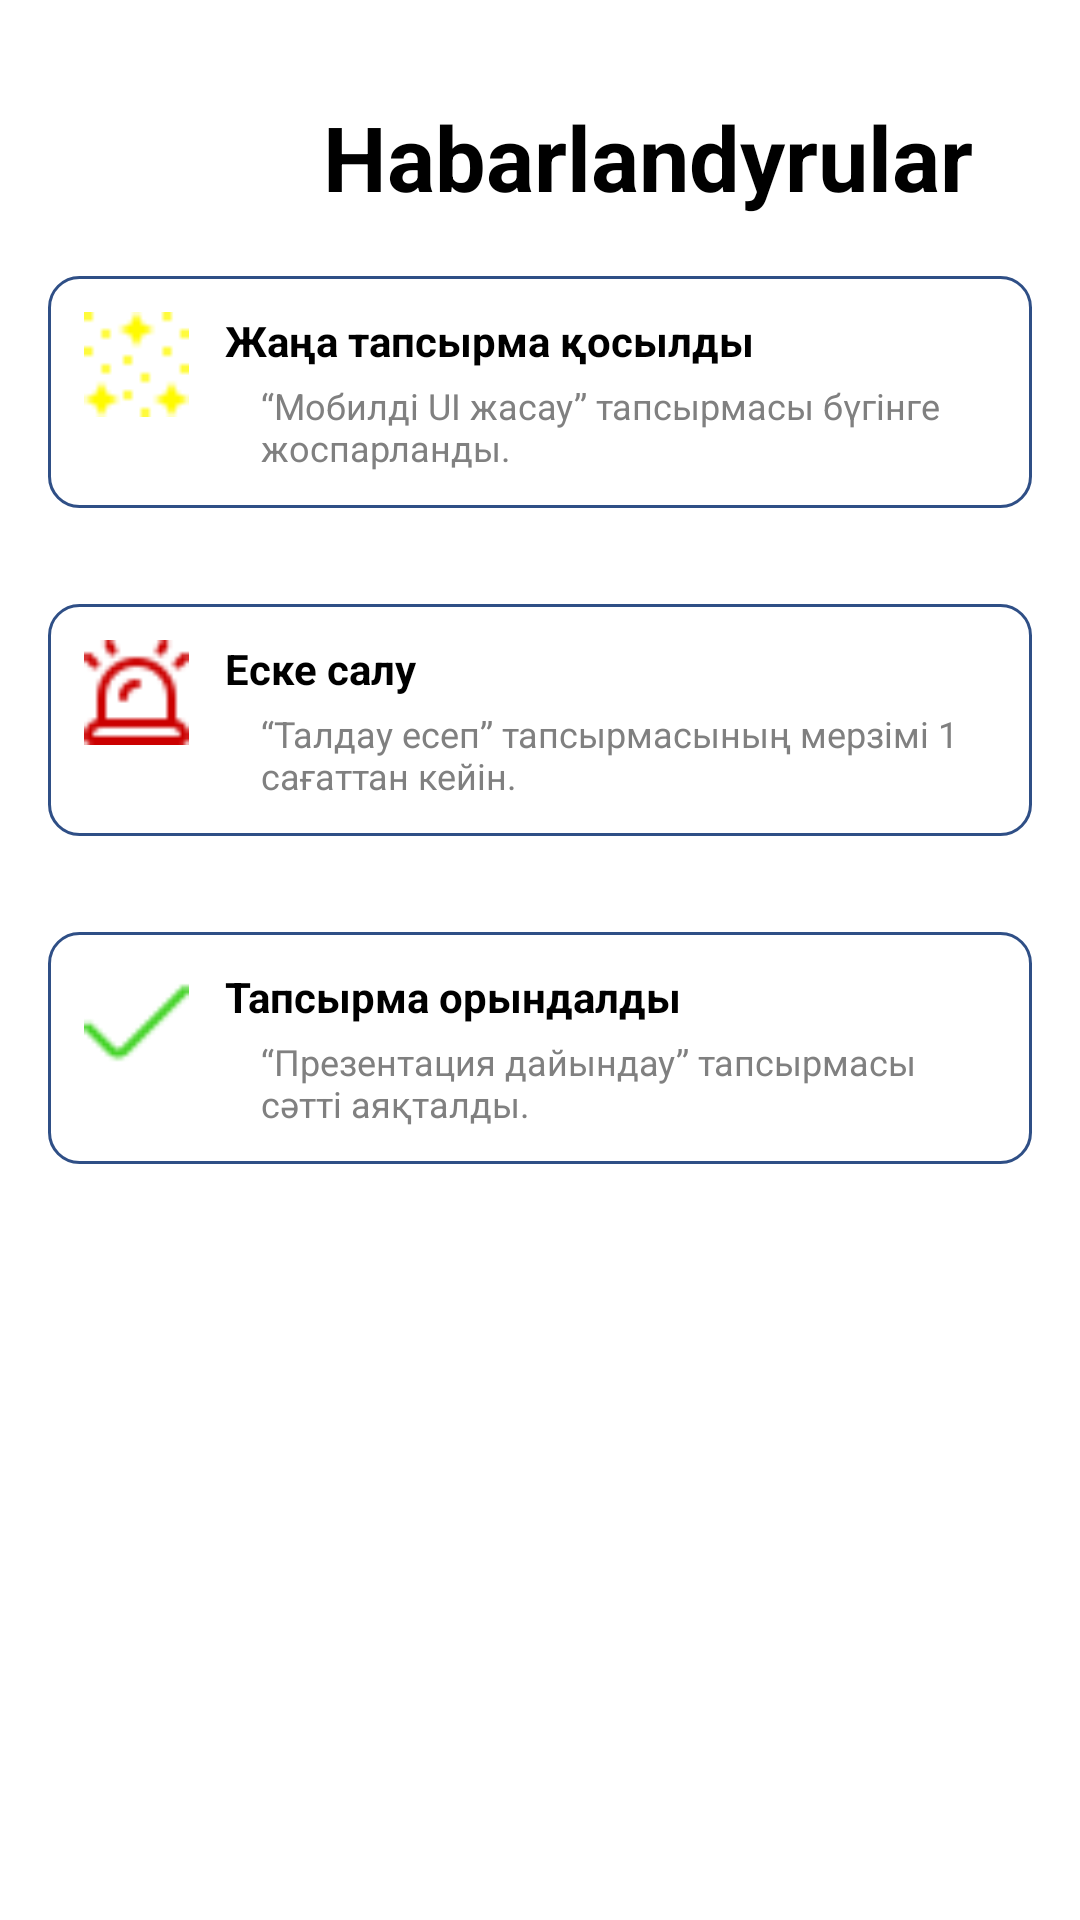

Write the Android layout XML for this screen, with the resource values it uses.
<!-- AndroidManifest.xml: application theme Theme.Planix -->
<!-- res/layout/activity_notification.xml -->
<?xml version="1.0" encoding="utf-8"?>
<androidx.constraintlayout.widget.ConstraintLayout xmlns:android="http://schemas.android.com/apk/res/android"
    xmlns:app="http://schemas.android.com/apk/res-auto"
    xmlns:tools="http://schemas.android.com/tools"
    android:id="@+id/main"
    android:layout_width="match_parent"
    android:layout_height="match_parent"

    tools:context=".Activity.CategoryDetailActivity">

    <ScrollView
        android:layout_width="match_parent"
        android:layout_height="match_parent"
        android:paddingTop="60dp"
        app:layout_constraintEnd_toEndOf="parent"
        app:layout_constraintStart_toStartOf="parent"
        app:layout_constraintTop_toTopOf="parent">

        <LinearLayout
            android:layout_width="match_parent"
            android:layout_height="wrap_content"
            android:orientation="vertical"
            android:layout_marginTop="16dp"
            android:paddingBottom="32dp">

            
            <androidx.constraintlayout.widget.ConstraintLayout
                android:layout_width="match_parent"
                android:layout_height="wrap_content"
                android:layout_margin="16dp"
                android:background="@drawable/button_blue_border"
                android:padding="12dp">

                <ImageView
                    android:id="@+id/img1"
                    android:layout_width="35dp"
                    android:layout_height="35dp"
                    android:src="@drawable/confetti"
                    app:layout_constraintStart_toStartOf="parent"
                    app:layout_constraintTop_toTopOf="parent"
                    android:contentDescription="New Task" />

                <TextView
                    android:id="@+id/title1"
                    android:layout_width="0dp"
                    android:layout_height="wrap_content"
                    android:layout_marginStart="12dp"
                    android:text="Жаңа тапсырма қосылды"
                    android:textStyle="bold"
                    android:textSize="14sp"
                    android:textColor="@color/black"
                    app:layout_constraintStart_toEndOf="@id/img1"
                    app:layout_constraintTop_toTopOf="@id/img1"
                    app:layout_constraintEnd_toEndOf="parent" />

                <TextView
                    android:id="@+id/msg1"
                    android:layout_width="0dp"
                    android:layout_height="wrap_content"
                    android:layout_marginStart="12dp"
                    android:layout_marginTop="4dp"
                    android:text="“Мобилді UI жасау” тапсырмасы бүгінге жоспарланды."
                    android:textSize="12sp"
                    android:textColor="#808080
"
                    app:layout_constraintTop_toBottomOf="@id/title1"
                    app:layout_constraintStart_toStartOf="@id/title1"
                    app:layout_constraintEnd_toEndOf="parent" />
            </androidx.constraintlayout.widget.ConstraintLayout>

            
            <androidx.constraintlayout.widget.ConstraintLayout
                android:layout_width="match_parent"
                android:layout_height="wrap_content"
                android:layout_margin="16dp"
                android:background="@drawable/button_blue_border"
                android:padding="12dp">

                <ImageView
                    android:id="@+id/img2"
                    android:layout_width="35dp"
                    android:layout_height="35dp"
                    android:src="@drawable/light"
                    app:layout_constraintStart_toStartOf="parent"
                    app:layout_constraintTop_toTopOf="parent"
                    android:contentDescription="Deadline Reminder" />

                <TextView
                    android:id="@+id/title2"
                    android:layout_width="0dp"
                    android:layout_height="wrap_content"
                    android:layout_marginStart="12dp"
                    android:text="Еске салу"
                    android:textStyle="bold"
                    android:textSize="14sp"
                    android:textColor="@color/black"
                    app:layout_constraintStart_toEndOf="@id/img2"
                    app:layout_constraintTop_toTopOf="@id/img2"
                    app:layout_constraintEnd_toEndOf="parent" />

                <TextView
                    android:id="@+id/msg2"
                    android:layout_width="0dp"
                    android:layout_height="wrap_content"
                    android:layout_marginStart="12dp"
                    android:layout_marginTop="4dp"
                    android:text="“Талдау есеп” тапсырмасының мерзімі 1 сағаттан кейін."
                    android:textSize="12sp"
                    android:textColor="#808080"
                    app:layout_constraintTop_toBottomOf="@id/title2"
                    app:layout_constraintStart_toStartOf="@id/title2"
                    app:layout_constraintEnd_toEndOf="parent" />
            </androidx.constraintlayout.widget.ConstraintLayout>

            
            <androidx.constraintlayout.widget.ConstraintLayout
                android:layout_width="match_parent"
                android:layout_height="wrap_content"
                android:layout_margin="16dp"
                android:background="@drawable/button_blue_border"
                android:padding="12dp">

                <ImageView
                    android:id="@+id/img3"
                    android:layout_width="35dp"
                    android:layout_height="35dp"
                    android:src="@drawable/not_check"
                    app:layout_constraintStart_toStartOf="parent"
                    app:layout_constraintTop_toTopOf="parent"
                    android:contentDescription="Task Completed" />

                <TextView
                    android:id="@+id/title3"
                    android:layout_width="0dp"
                    android:layout_height="wrap_content"
                    android:layout_marginStart="12dp"
                    android:text="Тапсырма орындалды"
                    android:textStyle="bold"
                    android:textSize="14sp"
                    android:textColor="@color/black"
                    app:layout_constraintStart_toEndOf="@id/img3"
                    app:layout_constraintTop_toTopOf="@id/img3"
                    app:layout_constraintEnd_toEndOf="parent" />

                <TextView
                    android:id="@+id/msg3"
                    android:layout_width="0dp"
                    android:layout_height="wrap_content"
                    android:layout_marginStart="12dp"
                    android:layout_marginTop="4dp"
                    android:text="“Презентация дайындау” тапсырмасы сәтті аяқталды."
                    android:textSize="12sp"
                    android:textColor="#808080"
                    app:layout_constraintTop_toBottomOf="@id/title3"
                    app:layout_constraintStart_toStartOf="@id/title3"
                    app:layout_constraintEnd_toEndOf="parent" />
            </androidx.constraintlayout.widget.ConstraintLayout>

        </LinearLayout>

    </ScrollView>

    <ImageView
        android:id="@+id/backBtn5"
        android:layout_width="40dp"
        android:layout_height="40dp"
        android:layout_marginStart="32dp"
        android:layout_marginTop="32dp"
        app:layout_constraintStart_toStartOf="parent"
        app:layout_constraintTop_toTopOf="parent"
        app:srcCompat="@drawable/back" />

    <TextView
        android:id="@+id/textView5"
        android:layout_width="wrap_content"
        android:layout_height="wrap_content"
        android:text="Habarlandyrular"
        android:textStyle="bold"
        android:textSize="30sp"
        android:textColor="@color/black"
        app:layout_constraintBottom_toBottomOf="@+id/backBtn5"
        app:layout_constraintEnd_toEndOf="parent"
        app:layout_constraintStart_toEndOf="@+id/backBtn5"
        app:layout_constraintTop_toTopOf="@+id/backBtn5" />


</androidx.constraintlayout.widget.ConstraintLayout>
<!-- resources referenced by this layout -->
<resources>
  <color name="black">#FF000000</color>
  <!-- drawable button_blue_border (drawable) -->
  <?xml version="1.0" encoding="utf-8"?>
  <selector xmlns:android="http://schemas.android.com/apk/res/android">
  <item>
      <shape android:shape="rectangle">
          <corners android:radius="10dp"/>
          <stroke android:color="#2f4f86" android:width="1dp"/>
      </shape>
  </item>
  
  </selector>
  <!-- drawable confetti: png bitmap (drawable, 360 bytes) -->
  <!-- drawable light: png bitmap (drawable, 707 bytes) -->
  <!-- drawable not_check: png bitmap (drawable, 457 bytes) -->
  <style name="Theme.Planix" parent="Theme.MaterialComponents.DayNight.NoActionBar">
          
          <item name="colorPrimary">@color/purple_500</item>
          <item name="colorPrimaryVariant">@color/purple_700</item>
          <item name="colorOnPrimary">@color/white</item>
          
          <item name="colorSecondary">@color/teal_200</item>
          <item name="colorSecondaryVariant">@color/teal_700</item>
          <item name="colorOnSecondary">@color/black</item>
          
          <item name="android:statusBarColor">?attr/colorPrimaryVariant</item>
          
      </style>
  <color name="purple_500">#FF6200EE</color>
  <color name="purple_700">#FF3700B3</color>
  <color name="white">#FFFFFFFF</color>
  <color name="teal_200">#FF03DAC5</color>
  <color name="teal_700">#FF018786</color>
</resources>
